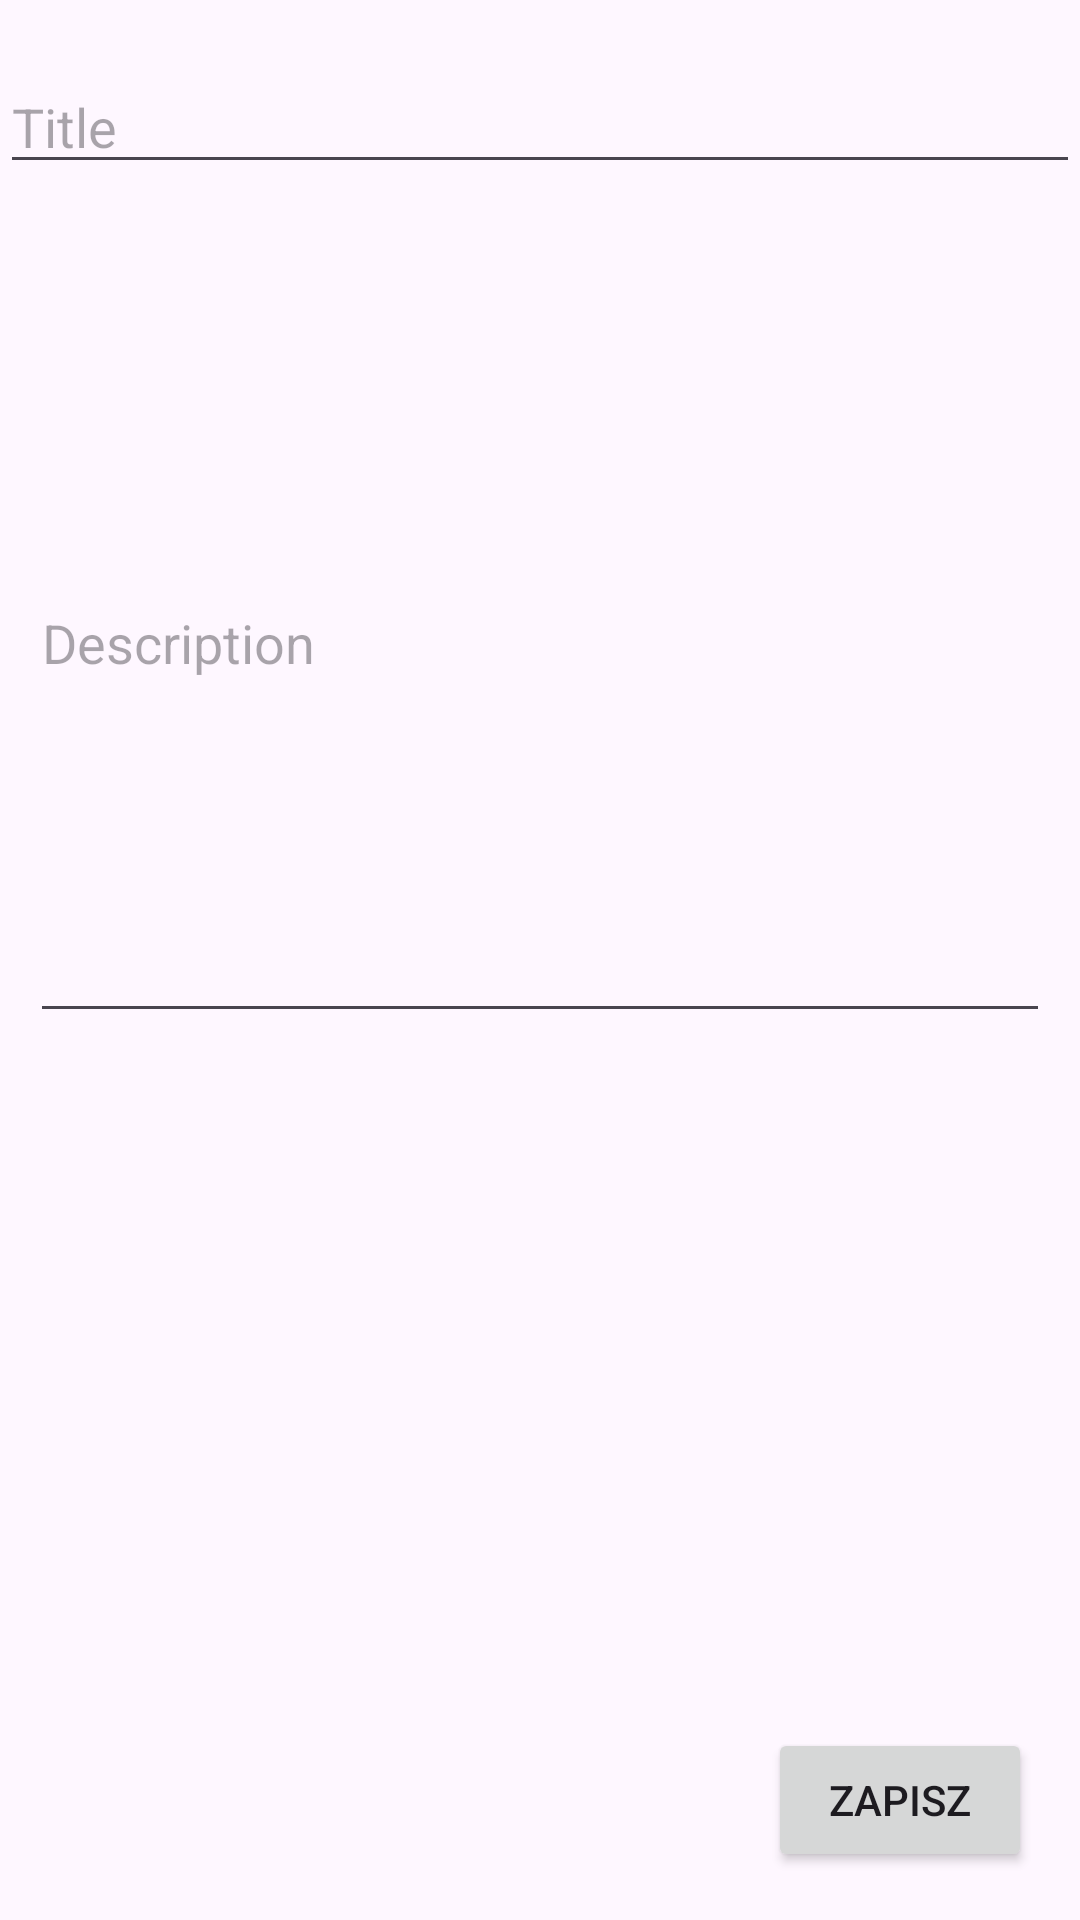

Layout XML and referenced resources for this Android screen:
<!-- AndroidManifest.xml: application theme Theme.CalendarMobileApp -->
<!-- res/layout/fragment_add_note.xml -->
<?xml version="1.0" encoding="utf-8"?>
<FrameLayout xmlns:android="http://schemas.android.com/apk/res/android"
    xmlns:tools="http://schemas.android.com/tools"
    android:layout_width="match_parent"
    android:layout_height="match_parent"
    tools:context=".views.fragments.AddNote">

    <LinearLayout
        android:layout_width="match_parent"
        android:layout_height="wrap_content"
        android:orientation="vertical">

        <EditText
            android:id="@+id/editTextTitle"
            android:layout_width="match_parent"
            android:layout_height="wrap_content"
            android:layout_marginTop="20dp"
            android:layout_marginBottom="20dp"
            android:hint="Title" />

        <EditText
            android:id="@+id/editTextDescription"
            android:layout_width="match_parent"
            android:layout_height="263dp"
            android:layout_marginLeft="10dp"
            android:layout_marginRight="10dp"
            android:hint="Description" />

    </LinearLayout>

    <RelativeLayout
        android:layout_width="match_parent"
        android:layout_height="match_parent">

        <Button
            android:id="@+id/SaveButton"
            android:layout_width="wrap_content"
            android:layout_height="wrap_content"
            android:layout_alignParentRight="true"
            android:layout_alignParentBottom="true"
            android:layout_marginStart="16dp"
            android:layout_marginTop="16dp"
            android:layout_marginEnd="16dp"
            android:layout_marginBottom="16dp"
            android:text="Zapisz" />

    </RelativeLayout>


</FrameLayout>
<!-- resources referenced by this layout -->
<resources>
  <style name="Theme.CalendarMobileApp" parent="Base.Theme.CalendarMobileApp" />
  <style name="Base.Theme.CalendarMobileApp" parent="Theme.Material3.DayNight.NoActionBar">
          
          
      </style>
</resources>
